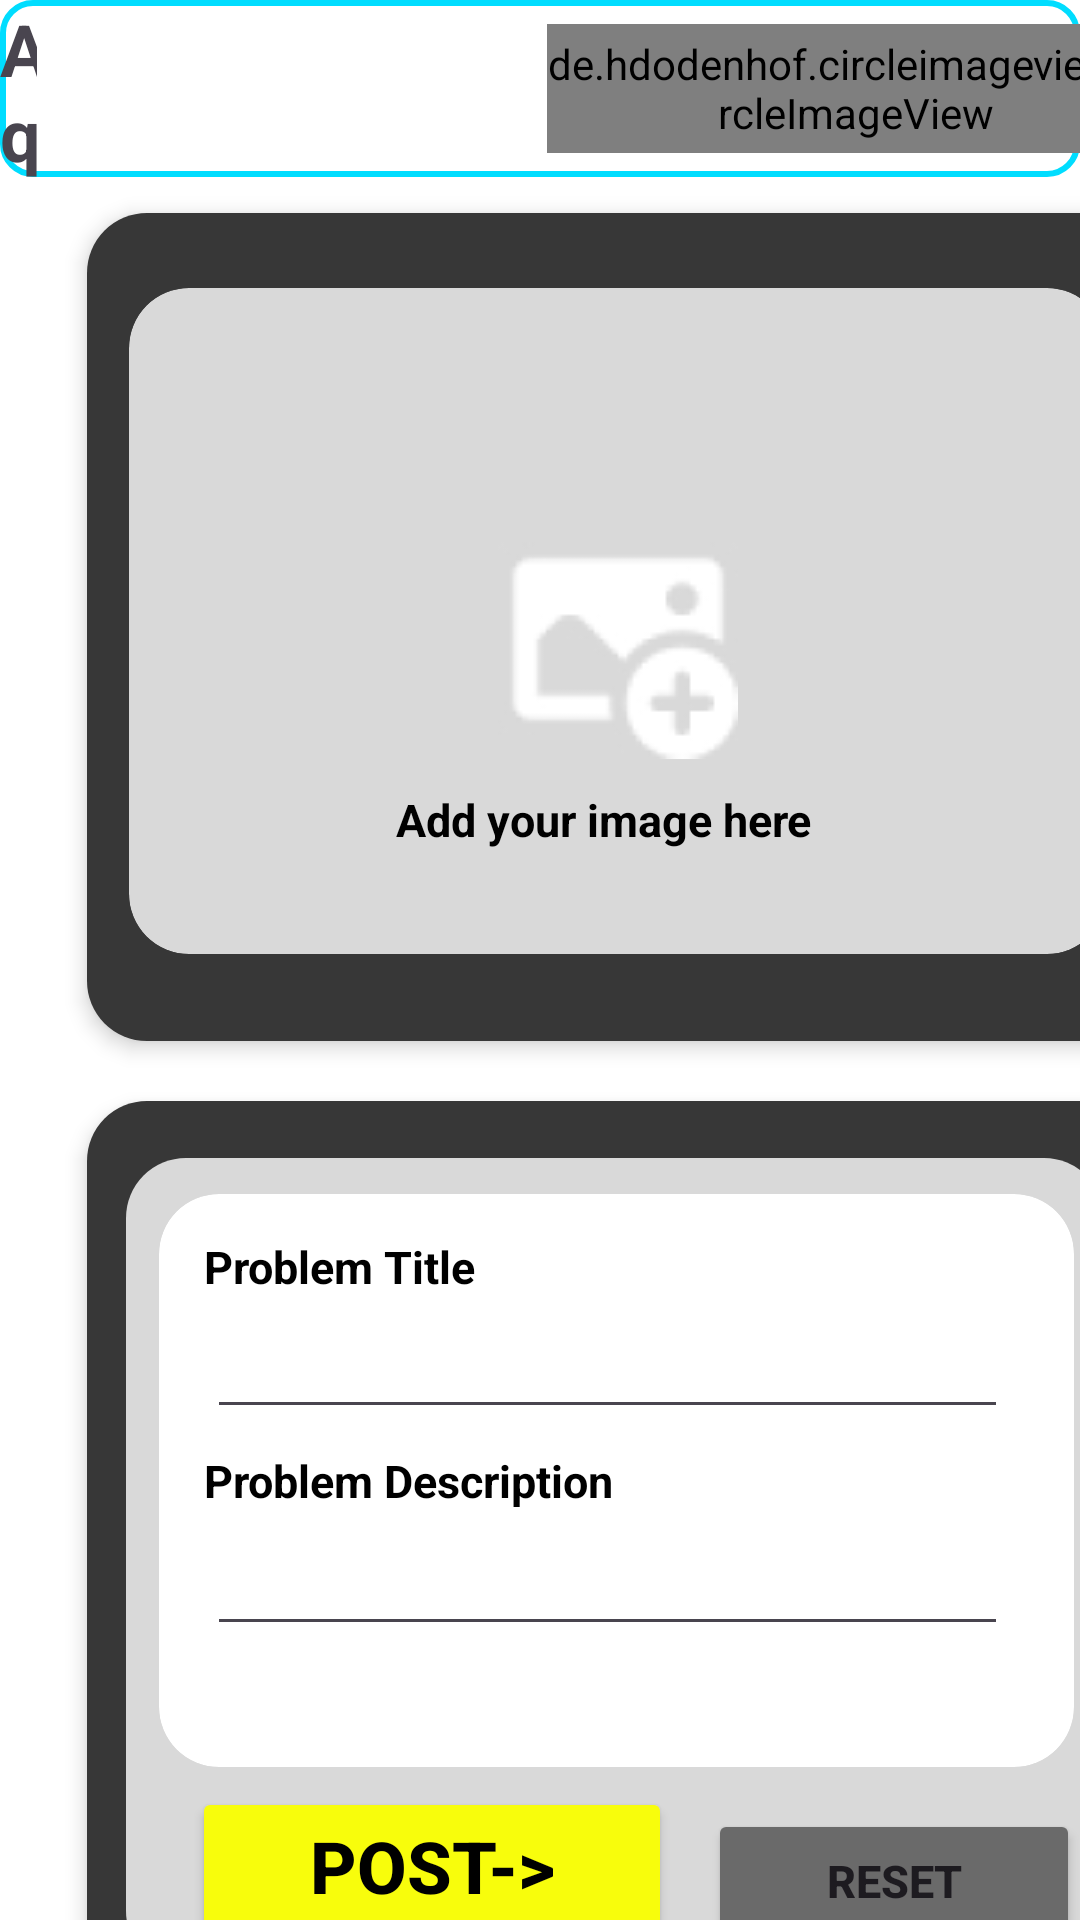

Layout XML and referenced resources for this Android screen:
<!-- AndroidManifest.xml: application theme Theme.WaterWatch -->
<!-- res/layout/fragment_add.xml -->
<?xml version="1.0" encoding="utf-8"?>
<FrameLayout xmlns:android="http://schemas.android.com/apk/res/android"
    xmlns:app="http://schemas.android.com/apk/res-auto"
    xmlns:tools="http://schemas.android.com/tools"
    android:layout_width="match_parent"
    android:layout_height="match_parent"
    android:background="#FFFFFF"
    tools:context=".AddFragment">

    <LinearLayout
        android:layout_width="match_parent"
        android:layout_height="match_parent"
        android:orientation="vertical">

        <LinearLayout
            android:layout_width="match_parent"
            android:layout_height="59dp"
            android:orientation="horizontal"
            android:layout_marginBottom="2dp"
            android:background="@drawable/shape3">

            <ImageView
                android:id="@+id/logo"
                android:layout_width="53dp"
                android:layout_height="match_parent"
                android:layout_weight="1"
                android:paddingLeft="5dp"
                android:paddingRight="10dp"
                android:paddingTop="4dp"
                android:paddingBottom="4dp"
                app:srcCompat="@drawable/ic_launcher_background" />

            <TextView
                android:id="@+id/logoHeading"
                android:layout_width="wrap_content"
                android:layout_height="match_parent"
                android:layout_marginRight="20dp"
                android:layout_weight="1"
                android:gravity="center_vertical"
                android:paddingRight="150dp"
                android:text="AquaMap"
                android:textSize="24sp"
                android:textStyle="bold" />

            <de.hdodenhof.circleimageview.CircleImageView
                android:id="@+id/account_button"
                android:layout_width="wrap_content"
                android:layout_height="match_parent"
                android:layout_marginLeft="0dp"
                android:layout_marginTop="8dp"
                android:layout_marginRight="10dp"
                android:layout_marginBottom="8dp"
                android:layout_weight="1"
                app:srcCompat="@drawable/account" />


        </LinearLayout>

        <RelativeLayout
            android:id="@+id/frame_8"
            android:layout_width="354dp"
            android:layout_height="276dp"
            android:layout_alignParentLeft="true"
            android:layout_alignParentTop="true"
            android:layout_marginLeft="29dp"
            android:layout_marginTop="10dp"
            android:background="@drawable/rc3"
            android:elevation="4dp">

            <RelativeLayout
                android:id="@+id/frame_9"
                android:layout_width="326dp"
                android:layout_height="222dp"
                android:layout_alignParentLeft="true"
                android:layout_alignParentTop="true"
                android:layout_marginLeft="14dp"
                android:layout_marginTop="25dp"
                android:background="@drawable/rc2"
                android:clipToOutline="true">

                <ImageView
                    android:id="@+id/post_image"
                    android:layout_width="80dp"
                    android:layout_height="80dp"
                    android:layout_alignParentLeft="true"
                    android:layout_alignParentTop="true"
                    android:layout_marginLeft="123dp"
                    android:layout_marginTop="77dp"
                    android:background="@drawable/add1" />

                <TextView
                    android:id="@+id/add_your_im"
                    android:layout_width="170dp"
                    android:layout_height="20dp"
                    android:layout_alignParentLeft="true"
                    android:layout_alignParentTop="true"
                    android:layout_marginLeft="89dp"
                    android:layout_marginTop="167dp"
                    android:gravity="top"
                    android:text="Add your image here"
                    android:textColor="@color/black"
                    android:textSize="15sp"
                    android:textStyle="bold" />

            </RelativeLayout>
        </RelativeLayout>

        <RelativeLayout
            android:id="@+id/frame_2"
            android:layout_width="354dp"
            android:layout_height="310dp"
            android:layout_alignParentLeft="true"
            android:layout_alignParentTop="true"
            android:layout_marginLeft="29dp"
            android:layout_marginTop="20dp"
            android:background="@drawable/rc3"
            android:elevation="4dp">

            <View
                android:id="@+id/rectangle_1"
                android:layout_width="326dp"
                android:layout_height="271dp"
                android:layout_alignParentLeft="true"
                android:layout_alignParentTop="true"
                android:layout_marginLeft="13dp"
                android:layout_marginTop="19dp"
                android:background="@drawable/rc2" />

            <LinearLayout
                android:id="@+id/frame_10"
                android:layout_width="305dp"
                android:layout_height="191dp"
                android:layout_alignParentLeft="true"
                android:layout_alignParentTop="true"
                android:layout_marginLeft="24dp"
                android:layout_marginTop="31dp"
                android:background="@drawable/rounder_corner"
                android:clipToOutline="true"
                android:orientation="vertical">

                <TextView
                    android:id="@+id/problem_tit"
                    android:layout_width="135dp"
                    android:layout_height="18dp"
                    android:layout_alignParentLeft="true"
                    android:layout_alignParentTop="true"
                    android:layout_marginLeft="15dp"
                    android:layout_marginTop="14dp"
                    android:gravity="top"
                    android:text="Problem Title"
                    android:textColor="@color/black"
                    android:textSize="15sp"
                    android:textStyle="bold" />

                <EditText
                    android:id="@+id/problem_title"
                    android:layout_width="267dp"
                    android:layout_height="wrap_content"
                    android:layout_alignParentLeft="true"
                    android:layout_alignParentTop="true"
                    android:layout_marginLeft="16dp"
                    android:layout_marginTop="5dp" />

                <TextView
                    android:id="@+id/problem_desc"
                    android:layout_width="170dp"
                    android:layout_height="19dp"
                    android:layout_alignParentLeft="true"
                    android:layout_alignParentTop="true"
                    android:layout_marginLeft="15dp"
                    android:layout_marginTop="7dp"
                    android:gravity="top"
                    android:text="Problem Description"
                    android:textColor="@color/black"
                    android:textSize="15sp"
                    android:textStyle="bold" />

                <EditText
                    android:id="@+id/problem_des"
                    android:layout_width="267dp"
                    android:layout_height="wrap_content"
                    android:layout_alignParentLeft="true"
                    android:layout_alignParentTop="true"
                    android:layout_marginLeft="16dp"
                    android:layout_marginTop="5dp" />


            </LinearLayout>


            <Button
                android:id="@+id/publish_button"
                android:layout_width="160dp"
                android:layout_height="wrap_content"
                android:layout_alignParentEnd="true"
                android:layout_alignParentBottom="true"
                android:layout_marginEnd="159dp"
                android:layout_marginBottom="29dp"
                android:backgroundTint="#F8FD0C"
                android:text="Post->"
                android:textColor="@color/black"
                android:textSize="24sp"
                android:textStyle="bold" />

            <Button
                android:id="@+id/Reset"
                android:layout_width="124dp"
                android:layout_height="wrap_content"
                android:layout_alignParentEnd="true"
                android:layout_alignParentBottom="true"
                android:layout_marginEnd="23dp"
                android:layout_marginBottom="26dp"
                android:backgroundTint="#6A6A6A"
                android:text="Reset"
                android:textSize="15sp"
                android:textStyle="bold" />

        </RelativeLayout>


        


































    </LinearLayout>
</FrameLayout>
<!-- resources referenced by this layout -->
<resources>
  <!-- drawable add1: jpg bitmap (drawable, 2410 bytes) -->
  <!-- drawable rc2 (drawable) -->
  <?xml version="1.0" encoding="utf-8"?>
  <shape xmlns:android="http://schemas.android.com/apk/res/android">
      <solid android:color="#D9D9D9" />
      <corners android:radius="20dp" />  
  </shape>
  <!-- drawable rc3 (drawable) -->
  <?xml version="1.0" encoding="utf-8"?>
  <shape xmlns:android="http://schemas.android.com/apk/res/android">
      <solid android:color="#373737" />
      <corners android:radius="20dp" />  
  </shape>
  <!-- drawable rounder_corner (drawable) -->
  <?xml version="1.0" encoding="utf-8"?>
  <shape xmlns:android="http://schemas.android.com/apk/res/android">
      <solid android:color="#FFFFFF" />
      <corners android:radius="20dp" />  
  </shape>
  <!-- drawable shape3 (drawable) -->
  <?xml version="1.0" encoding="utf-8"?>
  <shape xmlns:android="http://schemas.android.com/apk/res/android">
          <corners android:radius="10dp" />
          <solid android:color="@android:color/white" />
          <stroke android:width="2dp" android:color="@android:color/holo_blue_bright" />
  
  </shape>
  <style name="Theme.WaterWatch" parent="Base.Theme.WaterWatch" />
  <style name="Base.Theme.WaterWatch" parent="Theme.Material3.DayNight.NoActionBar">
          
          
      </style>
  <!-- not gathered from this repository: default colours our renderer supplied (Android Studio template values) -->
  <color name="black">#FF000000</color>
</resources>
